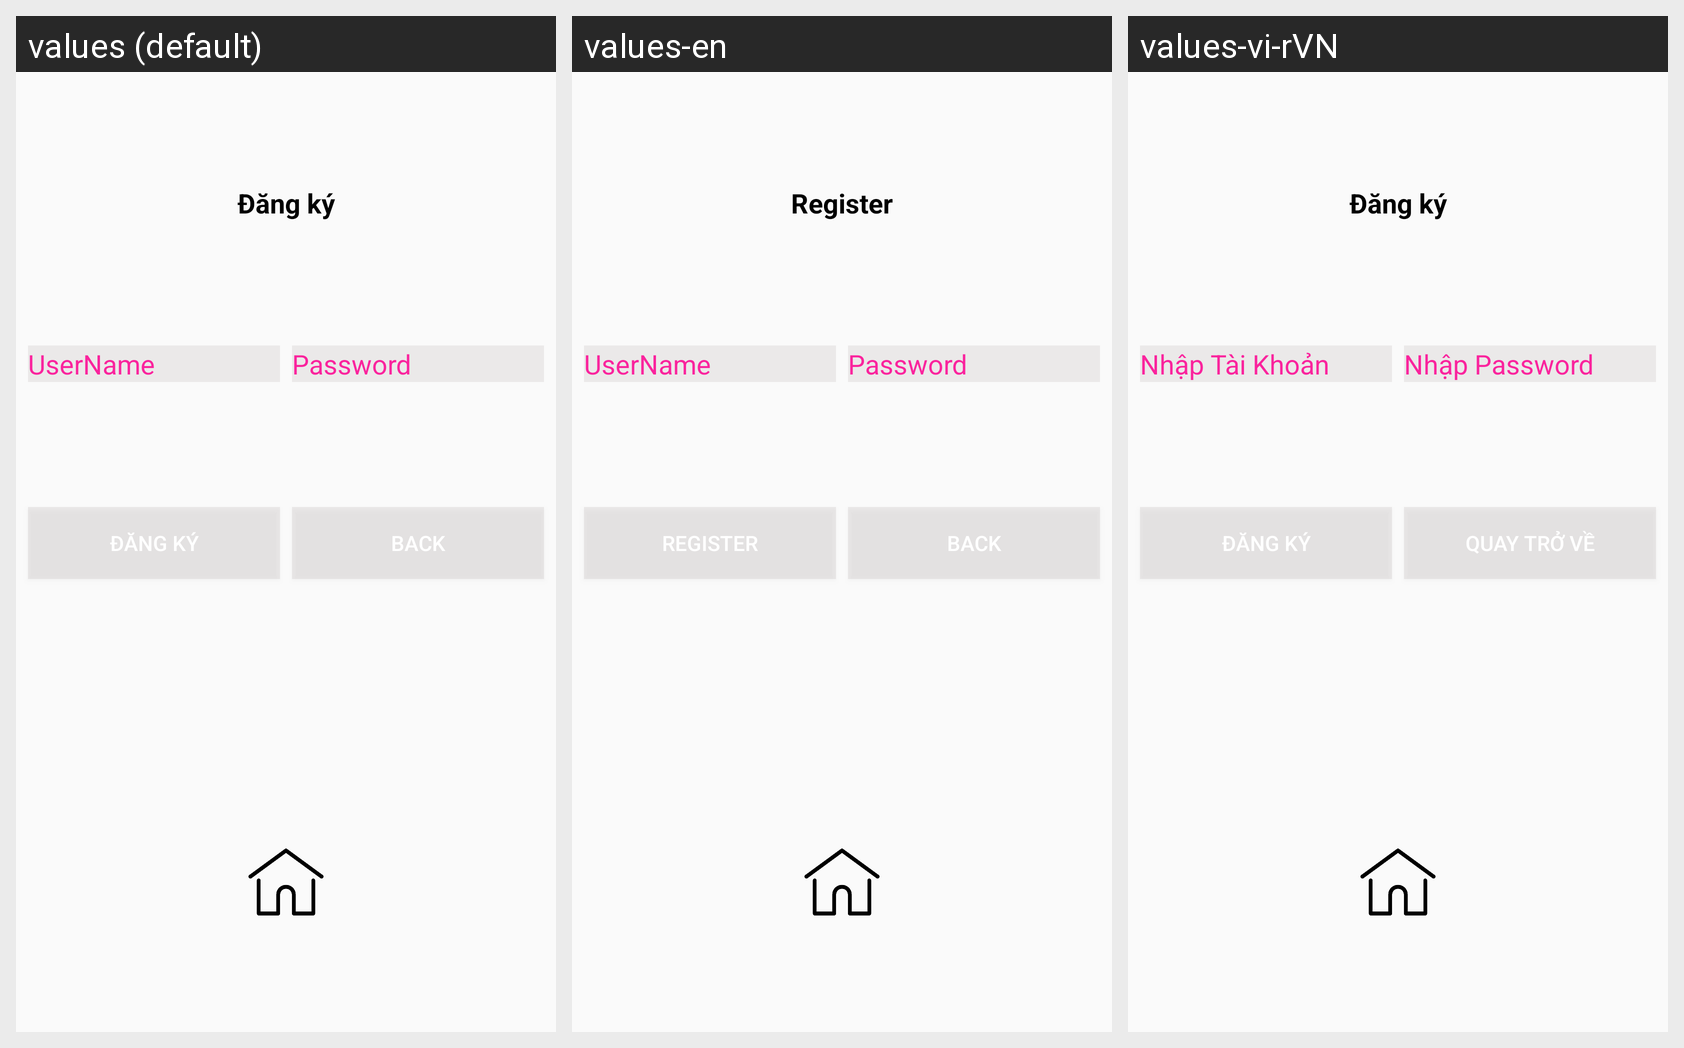

Strings drawn on this Android screen and how each of the app's shown locales translates them:
Android screen res/layout/fragment_register.xml rendered under 3 locales, left to right: values (default), values-en, values-vi-rVN. Device: Nexus 5 (rendered at 1080×1920; each locale shown at half size, 540×960, under a caption strip naming it); theme Theme.AppCompat.Light.NoActionBar.
Strings drawn on this screen, with the default value and each locale's value (text and hints the layout hard-codes, and strings that could not be matched under every locale, appear in the picture but are not listed):

Ed_UserName
  values: UserName
  values-en: UserName
  values-vi-rVN: Nhập Tài Khoản

Ed_Password
  values: Password
  values-en: Password
  values-vi-rVN: Nhập Password

Sign_up
  values: Đăng ký
  values-en: Register
  values-vi-rVN: Đăng ký
